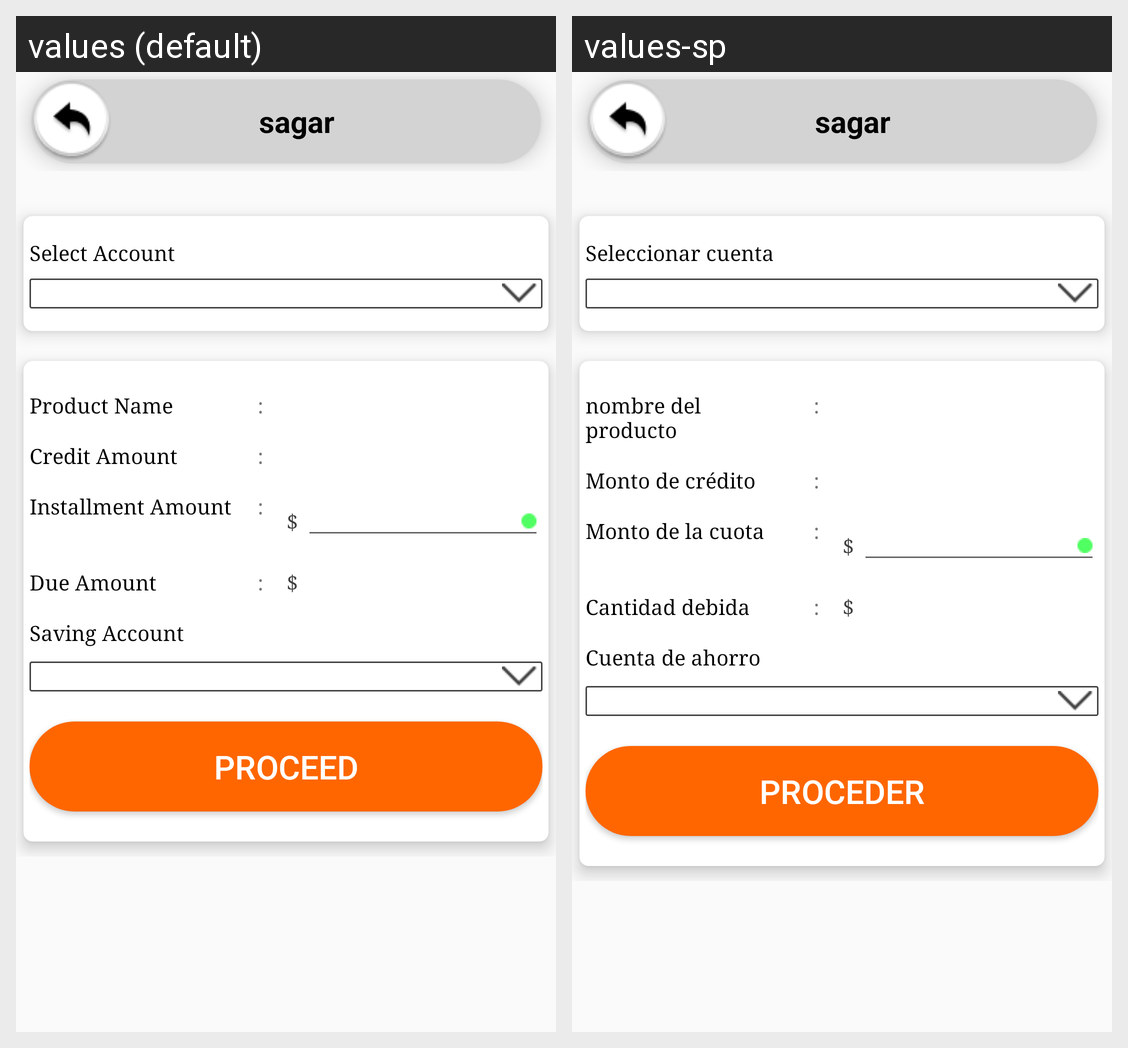

Locale-by-locale string values for the Android screen shown in this grid:
Android screen res/layout/activity_credit_repayment.xml rendered under 2 locales, left to right: values (default), values-sp. Device: Nexus 5 (rendered at 1080×1920; each locale shown at half size, 540×960, under a caption strip naming it); theme AppThemeBlue.
Strings drawn on this screen, with the default value and each locale's value (text and hints the layout hard-codes, and strings that could not be matched under every locale, appear in the picture but are not listed):

title_select_acc
  values: Select Account
  values-sp: Seleccionar cuenta

ProductName
  values: Product Name
  values-sp: nombre del producto

txt_colon
  values: :
  values-sp: :

CreditAmount
  values: Credit Amount
  values-sp: Monto de crédito

txt_installment_amount
  values: Installment Amount
  values-sp: Monto de la cuota

DueAmount
  values: Due Amount
  values-sp: Cantidad debida

SavingAccount
  values: Saving Account
  values-sp: Cuenta de ahorro

btn_proceed
  values: PROCEED
  values-sp: PROCEDER
